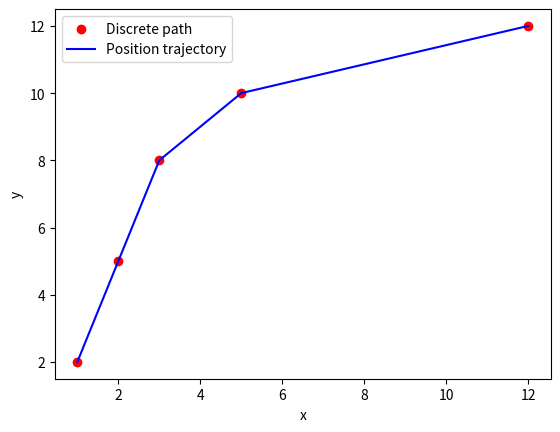
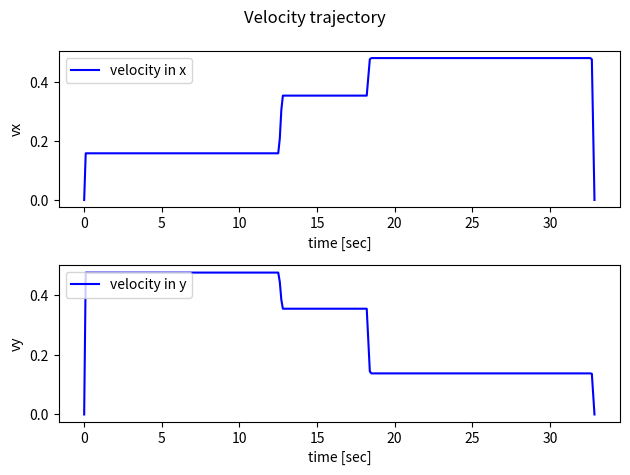

The script that saved these images, in order:
#!/usr/bin/env python3
import numpy as np
from scipy import interpolate
import matplotlib.pyplot as plt
from mpl_toolkits.mplot3d import Axes3D


def discrete_path_to_time_traj(path: list, dt: float, velocity_ave: float, interp_kind: str, ini_velocity_zero_flag: bool):
    dimension = len(path[0])
    # 1d array, each element is the distance between the current node position and the previou node position
    distance_vec = np.sum(np.abs(np.diff(path, axis=0))**2, axis=-1) ** 0.5
    # 1d array, each element is the duration between two adjacent nodes
    duration_vec = distance_vec / velocity_ave

    # time stamp vector for input path
    time_vec = [0.0]
    time_vec.extend(np.cumsum(duration_vec))

    # generate a queue time trajectory, the time interval is dt
    t_end = round(time_vec[-1] - time_vec[-1] % dt, 2)
    time_queue_vec = np.arange(time_vec[0], t_end, dt).tolist()
    time_queue_vec.append(round(time_vec[-1], 2))

    boundary = (path[0], path[-1])
    f = interpolate.interp1d(time_vec, path, kind=interp_kind,
        bounds_error=False, fill_value=boundary, axis=0)

    # each row is a instance of position
    position_traj = f(time_queue_vec)

    # compute the gradient of position as velocity
    velocity_traj = np.gradient(position_traj, time_queue_vec, axis=0, edge_order=2)
    # the velocity at start and goal are zeros
    if ini_velocity_zero_flag:
        velocity_traj[0] = np.zeros(dimension)
    velocity_traj[-1] = np.zeros(dimension)

    return time_queue_vec, position_traj, velocity_traj

def plot_traj(path: list, time_queue_vec, position_traj, velocity_traj):
    dimension = len(path[0])
    # plot path, and position/velocity trajectories
    if dimension == 2:
        path_x, path_y = np.array(path).T
        position_x, position_y = np.array(position_traj).T

        fig1, ax1 = plt.subplots(1, 1)
        ax1.scatter(path_x, path_y, marker='o', color='red', label="Discrete path")
        ax1.plot(position_x, position_y, color='blue', label="Position trajectory")
        ax1.legend(loc="upper left")
        ax1.set_xlabel("x")
        ax1.set_ylabel("y")
    elif dimension == 3:
        path_x, path_y, path_z = np.array(path).T
        position_x, position_y, position_z = np.array(position_traj).T

        fig1 = plt.figure()
        ax1 = fig1.gca(projection="3d", title="Discrete path and position trajectory")
        ax1.scatter(path_x, path_y, path_z, marker='o', color='red', label="Discrete path")
        ax1.plot(position_x, position_y, position_z, color='blue', label="Position trajectory")
        ax1.legend(loc="upper left")
        ax1.set_xlabel("X Label")
        ax1.set_ylabel("Y Label")
        ax1.set_zlabel("Z Label")
        max_range = np.array([path_x.max()-path_x.min(), path_y.max()-path_y.min(), path_z.max()-path_z.min()]).max() / 2.0
        mid_x = (path_x.max() + path_x.min()) * 0.5
        mid_y = (path_y.max() + path_y.min()) * 0.5
        mid_z = (path_z.max() + path_z.min()) * 0.5
        ax1.set_xlim(mid_x - max_range, mid_x + max_range)
        ax1.set_ylim(mid_y - max_range, mid_y + max_range)
        ax1.set_zlim(mid_z - max_range, mid_z + max_range)
    else:
        raise Exception("Path dimension only support 2 and 3!")

    if dimension == 2:
        fig2, (ax2, ax3) = plt.subplots(2, 1)
        velocity_x, velocity_y = np.array(velocity_traj).T
    elif dimension == 3:
        fig2, (ax2, ax3, ax4) = plt.subplots(3, 1)
        velocity_x, velocity_y, velocity_z = np.array(velocity_traj).T
    else:
        raise Exception("Path dimension only support 2 and 3!")
    fig2.suptitle("Velocity trajectory")

    ax2.plot(time_queue_vec, velocity_x, color="blue", label="velocity in x")
    ax2.legend(loc="upper left")
    ax2.set_xlabel("time [sec]")
    ax2.set_ylabel("vx")

    ax3.plot(time_queue_vec, velocity_y, color="blue", label="velocity in y")
    ax3.legend(loc="upper left")
    ax3.set_xlabel("time [sec]")
    ax3.set_ylabel("vy")

    if dimension == 3:
        ax4.plot(time_queue_vec, velocity_z, color="blue", label="velocity in z")
        ax4.legend(loc="upper left")
        ax4.set_xlabel("time [sec]")
        ax4.set_ylabel("vz")
    plt.tight_layout()
    plt.show(block=False)


if __name__ == "__main__":
    path = [[1,2], [2,5], [3,8], [5,10], [12,12]]
    dt = 0.1
    velocity_ave = 0.5

    # call discrete_path_to_time_traj to generate trajectories
    time_queue_vec, position_traj, velocity_traj = discrete_path_to_time_traj(
        path, dt, velocity_ave, interp_kind='linear', ini_velocity_zero_flag=True)

    # plot path, and position/velocity trajectories
    plot_traj(path, time_queue_vec, position_traj, velocity_traj)
    plt.show()
